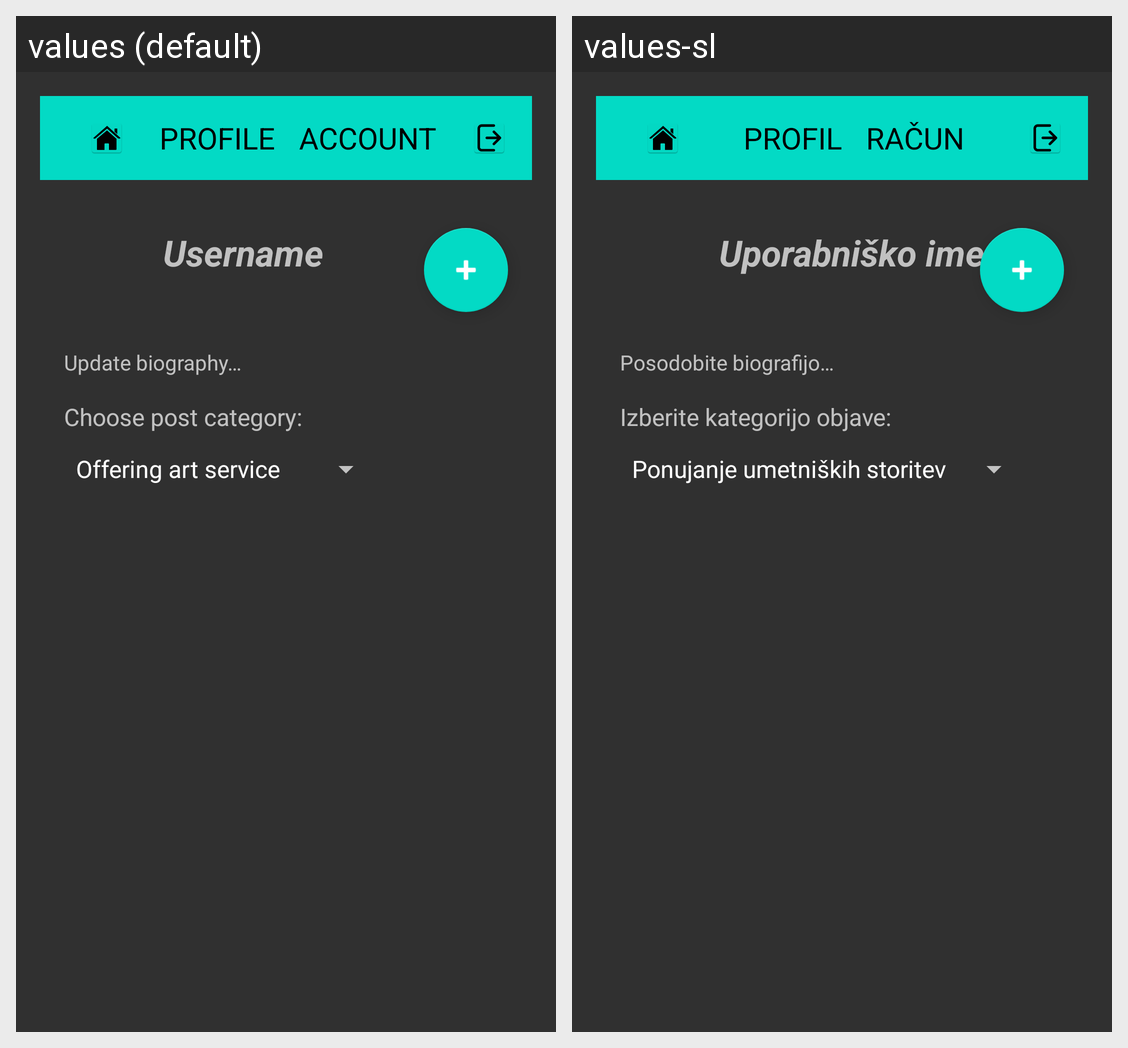

The same Android screen rendered under two of its app's locales, left to right. List the strings drawn on it with the default value and each locale's translation.
Android screen res/layout/activity_profile.xml rendered under 2 locales, left to right: values (default), values-sl. Device: Nexus 5 (rendered at 1080×1920; each locale shown at half size, 540×960, under a caption strip naming it); theme Theme.AppCompat.NoActionBar.
Strings drawn on this screen, with the default value and each locale's value (text and hints the layout hard-codes, and strings that could not be matched under every locale, appear in the picture but are not listed):

choose_post_category
  values: Choose post category:
  values-sl: Izberite kategorijo objave:

username
  values: Username
  values-sl: Uporabniško ime

update_biography
  values: Update biography…
  values-sl: Posodobite biografijo…

profile
  values: PROFILE
  values-sl: PROFIL

account
  values: ACCOUNT
  values-sl: RAČUN
